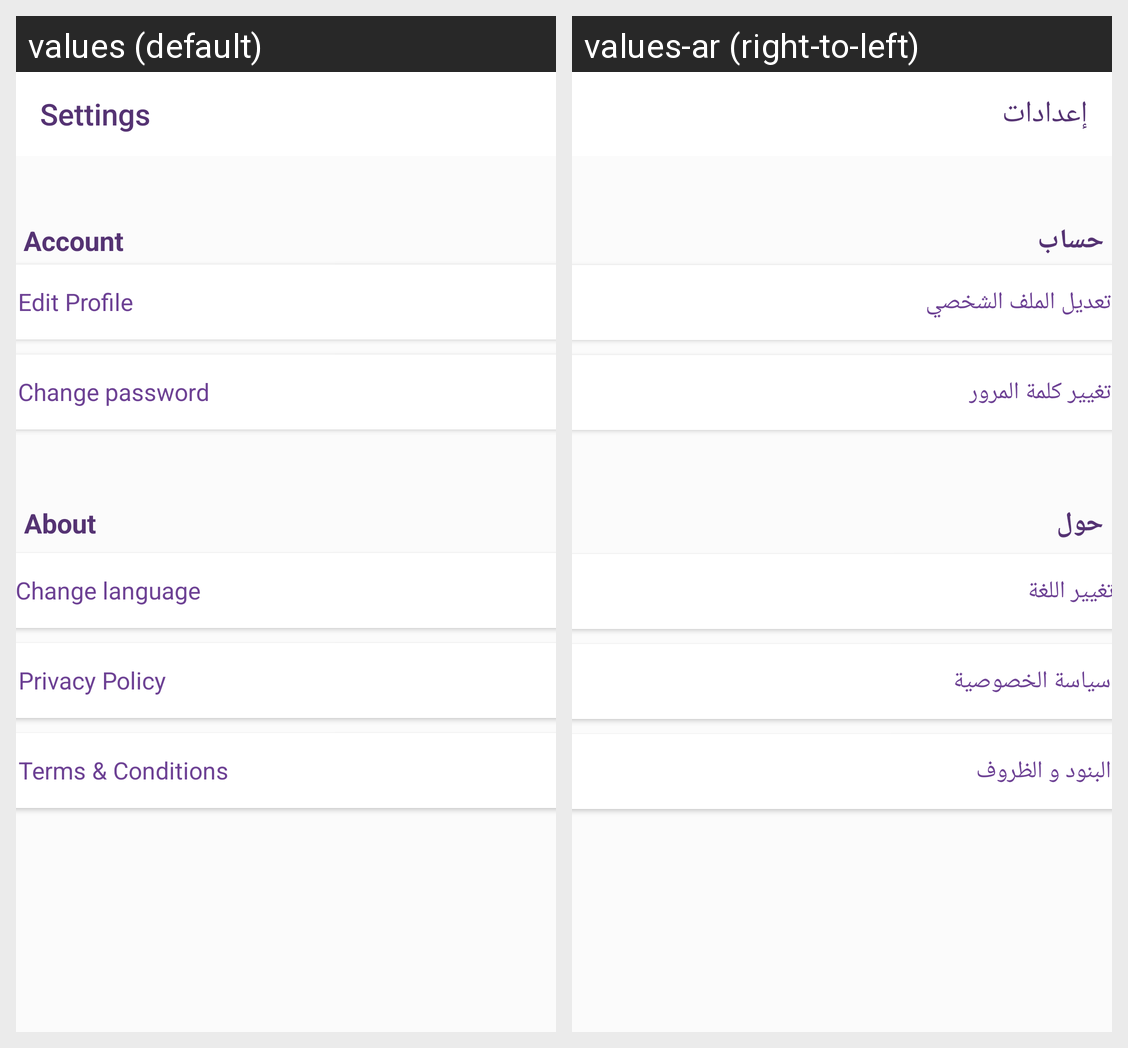

Translations of the strings shown on this Android screen, per locale in the grid:
Android screen res/layout/activity_settings.xml rendered under 2 locales, left to right: values (default), values-ar (right-to-left). Device: Nexus 5 (rendered at 1080×1920; each locale shown at half size, 540×960, under a caption strip naming it); theme Theme.AppCompat.Light.NoActionBar.
Strings drawn on this screen, with the default value and each locale's value (text and hints the layout hard-codes, and strings that could not be matched under every locale, appear in the picture but are not listed):

settings
  values: Settings
  values-ar: إعدادات

account
  values: Account
  values-ar: حساب

edit_profile
  values: Edit Profile
  values-ar: تعديل الملف الشخصي

change_password
  values: Change password
  values-ar: تغيير كلمة المرور

about
  values: About
  values-ar: حول

change_language
  values: Change language
  values-ar: تغيير اللغة

privacy_policy
  values: Privacy Policy
  values-ar: سياسة الخصوصية

terms
  values: Terms & Conditions
  values-ar: البنود و الظروف
